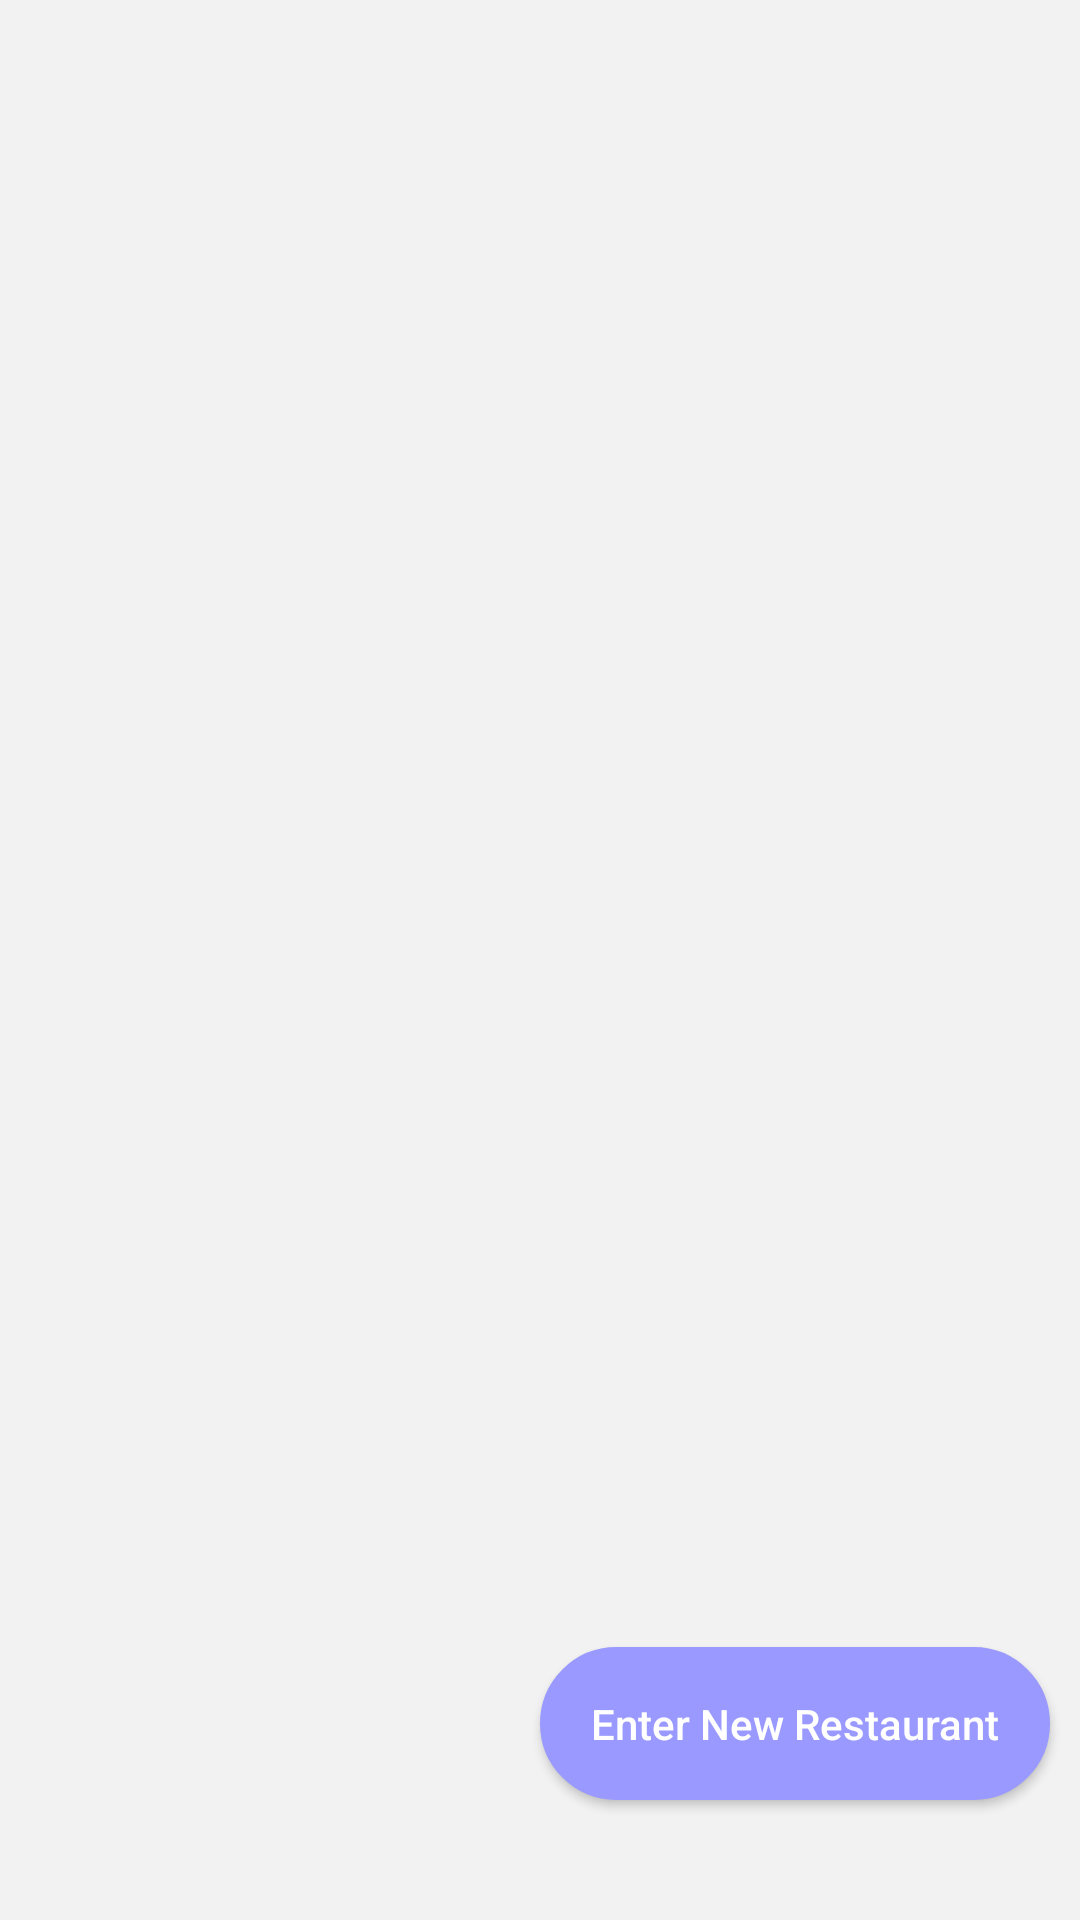

Write the Android layout XML for this screen, with the resource values it uses.
<!-- AndroidManifest.xml: application theme AppTheme -->
<!-- res/layout/activity_restaurant_chooser.xml -->
<?xml version="1.0" encoding="utf-8"?>
<RelativeLayout
    xmlns:android="http://schemas.android.com/apk/res/android"
    xmlns:app="http://schemas.android.com/apk/res-auto"
    xmlns:tools="http://schemas.android.com/tools"
    android:layout_width="match_parent"
    android:layout_height="match_parent"
    android:orientation="vertical"
    tools:context=".RestaurantChooserActivity">

    <Button
        android:id="@+id/enterNewRestaurantButton"
        android:layout_width="match_parent"
        android:layout_height="wrap_content"
        android:onClick="enterNewRestaurant"
        android:text="@string/new_restaurant_info"
        android:textAllCaps="false"
        android:layout_alignParentBottom="true"
        android:layout_marginTop="20dp"
        android:layout_marginBottom="40dp"
        android:layout_marginLeft="180dp"
        android:layout_marginRight="10dp"
        android:background="@drawable/my_button"
        android:textColor="#ffffff"
        android:padding="16dp"/>

    <androidx.recyclerview.widget.RecyclerView
        android:id="@+id/rvRestaurantList"
        android:layout_width="match_parent"
        android:layout_height="match_parent"
        app:layout_constraintStart_toStartOf="parent"
        app:layout_constraintTop_toTopOf="parent" />

</RelativeLayout>
<!-- resources referenced by this layout -->
<resources>
  <!-- drawable my_button (drawable) -->
  <?xml version="1.0" encoding="utf-8"?>
  <selector xmlns:android="http://schemas.android.com/apk/res/android" >
      <item android:state_pressed="true" >
          <shape android:shape="rectangle"  >
              <corners android:radius="30dip" />
              <stroke android:width="1dip" android:color="#9999ff" />
              <gradient android:angle="-90" android:startColor="#9999ff" android:endColor="#9999ff"  />
          </shape>
      </item>
      <item android:state_focused="true">
          <shape android:shape="rectangle"  >
              <corners android:radius="30dip" />
              <stroke android:width="1dip" android:color="#9999ff" />
              <solid android:color="#58857e"/>
          </shape>
      </item>
      <item >
          <shape android:shape="rectangle"  >
              <corners android:radius="30dip" />
              <stroke android:width="1dip" android:color="#9999ff" />
              <gradient android:angle="-90" android:startColor="#9999ff" android:endColor="#9999ff" />
          </shape>
      </item>
  </selector>
  <string name="new_restaurant_info">Enter New Restaurant</string>
  <style name="AppTheme" parent="Theme.AppCompat.Light">
          
          <item name="android:background">@color/light_grey</item>
          <item name="android:windowBackground">@color/white_opaque</item>
          <item name="android:colorBackground">@color/white_opaque</item>
      </style>
  <color name="light_grey">#f2f2f2</color>
  <color name="white_opaque">#FFFFFFFF</color>
</resources>
